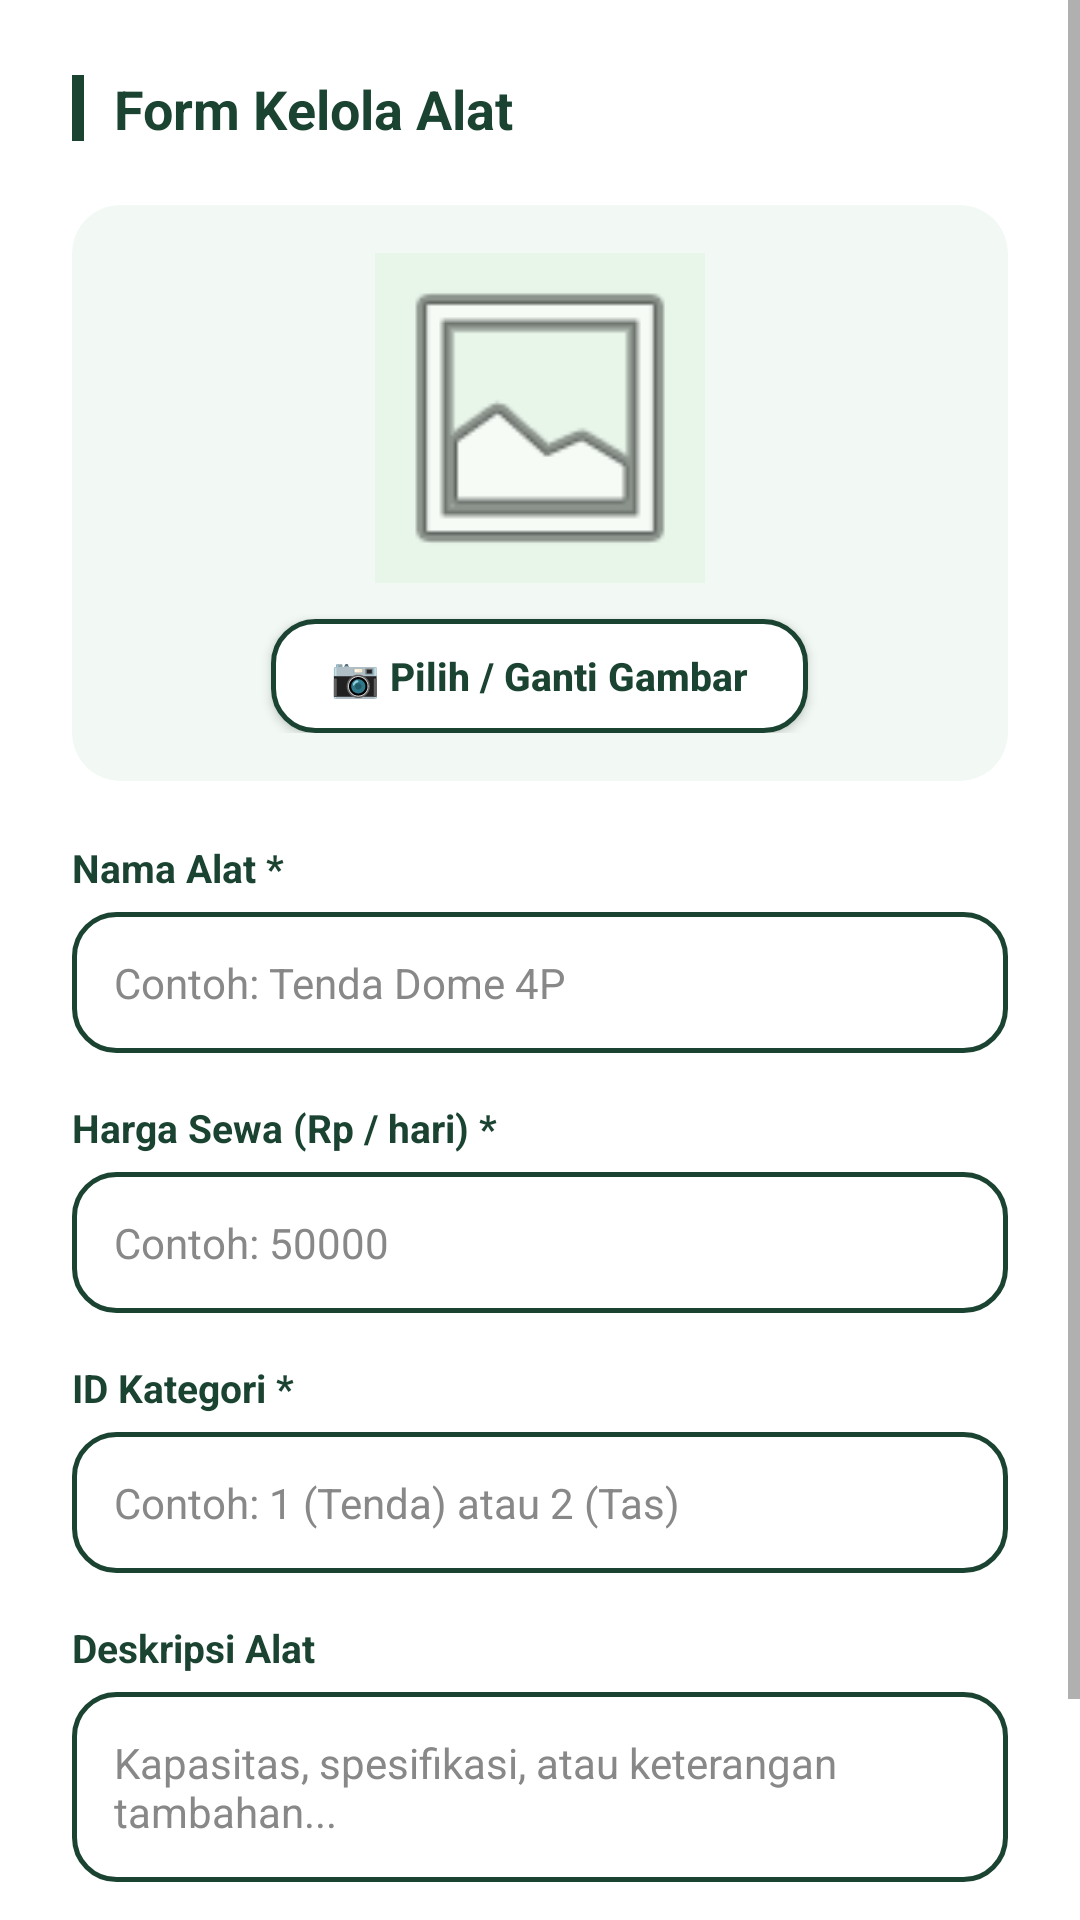

Here is an Android app screen rendered from its layout file. Give the layout XML and the strings, colors and styles it references.
<!-- AndroidManifest.xml: application theme Theme.UKK -->
<!-- res/layout/dialog_manage_alat.xml -->
<?xml version="1.0" encoding="utf-8"?>
<ScrollView xmlns:android="http://schemas.android.com/apk/res/android"
    xmlns:app="http://schemas.android.com/apk/res-auto"
    android:layout_width="match_parent"
    android:layout_height="wrap_content"
    android:background="@drawable/bg_dialog_rounded">

    <LinearLayout
        android:layout_width="match_parent"
        android:layout_height="wrap_content"
        android:orientation="vertical"
        android:padding="24dp">

        
        <LinearLayout
            android:layout_width="match_parent"
            android:layout_height="wrap_content"
            android:layout_marginBottom="20dp"
            android:gravity="center_vertical"
            android:orientation="horizontal">

            <View
                android:layout_width="4dp"
                android:layout_height="22dp"
                android:background="@color/campgear_green"
                android:layout_marginEnd="10dp" />

            <TextView
                android:id="@+id/tv_dialog_title"
                android:layout_width="0dp"
                android:layout_height="wrap_content"
                android:layout_weight="1"
                android:text="Form Kelola Alat"
                android:textColor="@color/campgear_green"
                android:textSize="18sp"
                android:textStyle="bold" />

        </LinearLayout>

        
        <androidx.cardview.widget.CardView
            android:layout_width="match_parent"
            android:layout_height="wrap_content"
            android:layout_marginBottom="20dp"
            app:cardBackgroundColor="#F2F9F4"
            app:cardCornerRadius="16dp"
            app:cardElevation="0dp">

            <LinearLayout
                android:layout_width="match_parent"
                android:layout_height="wrap_content"
                android:gravity="center"
                android:orientation="vertical"
                android:padding="16dp">

                <ImageView
                    android:id="@+id/iv_dialog_image_preview"
                    android:layout_width="110dp"
                    android:layout_height="110dp"
                    android:background="#E8F5E9"
                    android:scaleType="centerCrop"
                    android:src="@android:drawable/ic_menu_gallery"
                    android:contentDescription="Preview" />

                <androidx.appcompat.widget.AppCompatButton
                    android:id="@+id/btn_dialog_pick_image"
                    android:layout_width="wrap_content"
                    android:layout_height="38dp"
                    android:layout_marginTop="12dp"
                    android:background="@drawable/bg_input_field"
                    android:paddingStart="20dp"
                    android:paddingEnd="20dp"
                    android:text="📷 Pilih / Ganti Gambar"
                    android:textAllCaps="false"
                    android:textColor="@color/campgear_green"
                    android:textSize="13sp"
                    android:textStyle="bold" />

            </LinearLayout>

        </androidx.cardview.widget.CardView>

        
        <TextView
            android:layout_width="wrap_content"
            android:layout_height="wrap_content"
            android:layout_marginBottom="6dp"
            android:text="Nama Alat *"
            android:textColor="@color/campgear_green"
            android:textSize="13sp"
            android:textStyle="bold" />

        <EditText
            android:id="@+id/et_dialog_nama"
            android:layout_width="match_parent"
            android:layout_height="wrap_content"
            android:layout_marginBottom="16dp"
            android:background="@drawable/bg_input_field"
            android:hint="Contoh: Tenda Dome 4P"
            android:inputType="text"
            android:padding="14dp"
            android:textColor="#212121"
            android:textColorHint="#888888"
            android:textSize="14sp" />

        
        <TextView
            android:layout_width="wrap_content"
            android:layout_height="wrap_content"
            android:layout_marginBottom="6dp"
            android:text="Harga Sewa (Rp / hari) *"
            android:textColor="@color/campgear_green"
            android:textSize="13sp"
            android:textStyle="bold" />

        <EditText
            android:id="@+id/et_dialog_harga"
            android:layout_width="match_parent"
            android:layout_height="wrap_content"
            android:layout_marginBottom="16dp"
            android:background="@drawable/bg_input_field"
            android:hint="Contoh: 50000"
            android:inputType="numberDecimal"
            android:padding="14dp"
            android:textColor="#212121"
            android:textColorHint="#888888"
            android:textSize="14sp" />

        
        <TextView
            android:layout_width="wrap_content"
            android:layout_height="wrap_content"
            android:layout_marginBottom="6dp"
            android:text="ID Kategori *"
            android:textColor="@color/campgear_green"
            android:textSize="13sp"
            android:textStyle="bold" />

        <EditText
            android:id="@+id/et_dialog_kategori"
            android:layout_width="match_parent"
            android:layout_height="wrap_content"
            android:layout_marginBottom="16dp"
            android:background="@drawable/bg_input_field"
            android:hint="Contoh: 1 (Tenda) atau 2 (Tas)"
            android:inputType="number"
            android:padding="14dp"
            android:textColor="#212121"
            android:textColorHint="#888888"
            android:textSize="14sp" />

        
        <TextView
            android:layout_width="wrap_content"
            android:layout_height="wrap_content"
            android:layout_marginBottom="6dp"
            android:text="Deskripsi Alat"
            android:textColor="@color/campgear_green"
            android:textSize="13sp"
            android:textStyle="bold" />

        <EditText
            android:id="@+id/et_dialog_deskripsi"
            android:layout_width="match_parent"
            android:layout_height="wrap_content"
            android:layout_marginBottom="24dp"
            android:background="@drawable/bg_input_field"
            android:hint="Kapasitas, spesifikasi, atau keterangan tambahan..."
            android:inputType="textMultiLine"
            android:minLines="2"
            android:padding="14dp"
            android:textColor="#212121"
            android:textColorHint="#888888"
            android:textSize="14sp" />

        
        <LinearLayout
            android:layout_width="match_parent"
            android:layout_height="wrap_content"
            android:orientation="horizontal">

            <androidx.appcompat.widget.AppCompatButton
                android:id="@+id/btn_dialog_cancel"
                android:layout_width="0dp"
                android:layout_height="48dp"
                android:layout_weight="1"
                android:layout_marginEnd="8dp"
                android:background="@drawable/bg_btn_red"
                android:text="Batal"
                android:textAllCaps="false"
                android:textColor="@color/white"
                android:textSize="14sp"
                android:textStyle="bold" />

            <androidx.appcompat.widget.AppCompatButton
                android:id="@+id/btn_dialog_save"
                android:layout_width="0dp"
                android:layout_height="48dp"
                android:layout_weight="1"
                android:layout_marginStart="8dp"
                android:background="@drawable/bg_btn_login"
                android:text="Simpan"
                android:textAllCaps="false"
                android:textColor="@color/white"
                android:textSize="14sp"
                android:textStyle="bold" />

        </LinearLayout>

    </LinearLayout>

</ScrollView>
<!-- resources referenced by this layout -->
<resources>
  <color name="campgear_green">#1B4332</color>
  <color name="white">#FFFFFFFF</color>
  <!-- drawable bg_btn_login (drawable) -->
  <?xml version="1.0" encoding="utf-8"?>
  <shape xmlns:android="http://schemas.android.com/apk/res/android"
      android:shape="rectangle">
      <solid android:color="@color/campgear_green" />
      <corners android:radius="14dp" />
  </shape>
  <!-- drawable bg_input_field (drawable) -->
  <?xml version="1.0" encoding="utf-8"?>
  <shape xmlns:android="http://schemas.android.com/apk/res/android"
      android:shape="rectangle">
      <solid android:color="@color/white" />
      <stroke
          android:width="1.5dp"
          android:color="@color/campgear_green" />
      <corners android:radius="14dp" />
  </shape>
  <style name="Theme.UKK" parent="Theme.MaterialComponents.DayNight.DarkActionBar">
          
          <item name="colorPrimary">@color/campgear_green</item>
          <item name="colorPrimaryVariant">@color/primary_dark</item>
          <item name="android:windowLightStatusBar">false</item>
          <item name="colorOnPrimary">@color/white</item>
          
          <item name="colorSecondary">@color/black</item>
          <item name="colorSecondaryVariant">@color/teal_700</item>
          <item name="colorOnSecondary">@color/black</item>
          
          <item name="android:statusBarColor">@color/campgear_green</item>
      </style>
  <color name="primary_dark">#133C29</color>
  <color name="black">#FF000000</color>
  <color name="teal_700">#FF018786</color>
</resources>
